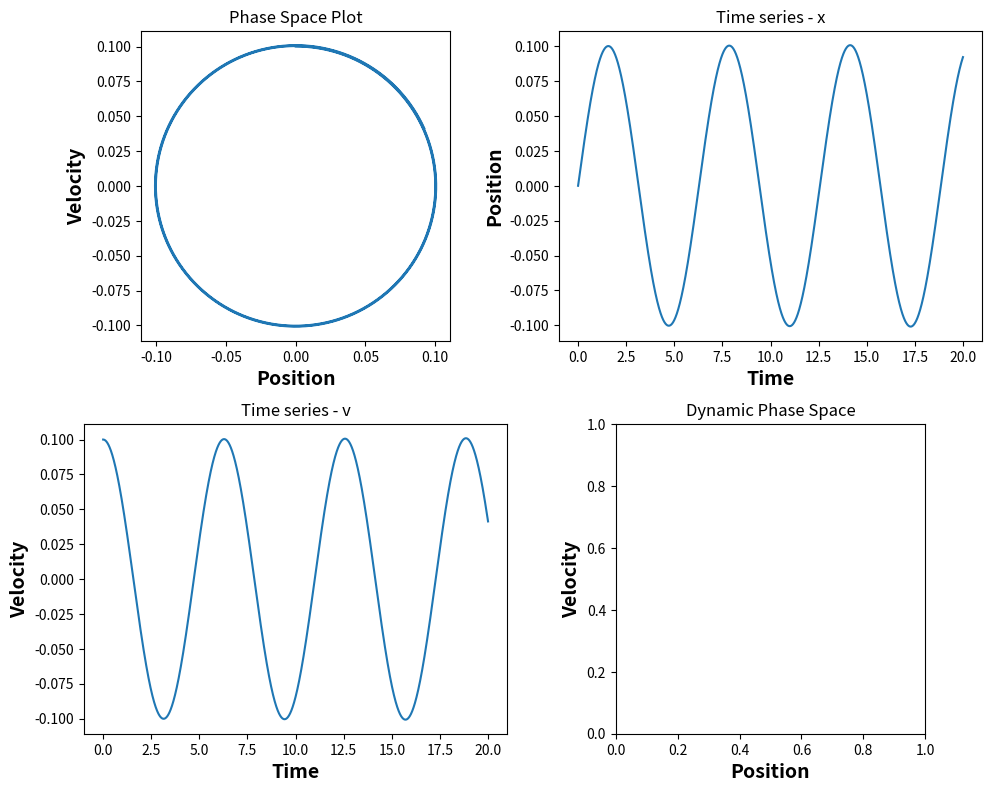

The matplotlib source for this figure:
import matplotlib.pyplot as plt
import numpy as np
from matplotlib.animation import FuncAnimation

def f(x, v):
    return v

def g(x, v):
    return -x

nt = 20000
dt = 0.001

x = np.zeros([nt, 1])
v = np.zeros([nt, 1])
time = np.zeros([nt, 1])
v[0] = 0.1

for t in range(nt - 1):
    x[t + 1] = x[t] + dt * f(x[t], v[t])
    v[t + 1] = v[t] + dt * g(x[t], v[t])
    time[t + 1] = time[t] + dt


# Plotting

plt.figure(1, figsize=(10, 8))

plt.subplot(2, 2, 1)
plt.plot(x, v)
plt.xlabel("Position", fontsize=14, fontweight='bold')
plt.ylabel("Velocity", fontsize=14, fontweight='bold')
plt.title("Phase Space Plot")
plt.gca().set_aspect('equal')

plt.subplot(2, 2, 2)
plt.plot(time, x)
plt.xlabel("Time", fontsize=14, fontweight='bold')
plt.ylabel("Position", fontsize=14, fontweight='bold')
plt.title("Time series - x")

plt.subplot(2, 2, 3)
plt.plot(time, v)
plt.xlabel("Time", fontsize=14, fontweight='bold')
plt.ylabel("Velocity", fontsize=14, fontweight='bold')
plt.title("Time series - v")



# Dynamic phase space plot
ax4 = plt.subplot(2, 2, 4)
plt.xlabel("Position", fontsize=14, fontweight='bold')
plt.ylabel("Velocity", fontsize=14, fontweight='bold')
plt.title("Dynamic Phase Space")
plt.gca().set_aspect('equal')



def update_plot(i):
    ax4.clear()
    ax4.set_xlim(min(x), max(x))
    ax4.set_ylim(min(v), max(v))
    ax4.plot(x[:i], v[:i], '-')
    ax4.set_xlabel("Position", fontsize=14, fontweight='bold')
    ax4.set_ylabel("Velocity", fontsize=14, fontweight='bold')
    ax4.set_title("Dynamic Phase Space")


ani = FuncAnimation(plt.gcf(), update_plot, frames=nt, interval= 1, repeat=False)
plt.tight_layout(pad=1.0)

plt.show()
